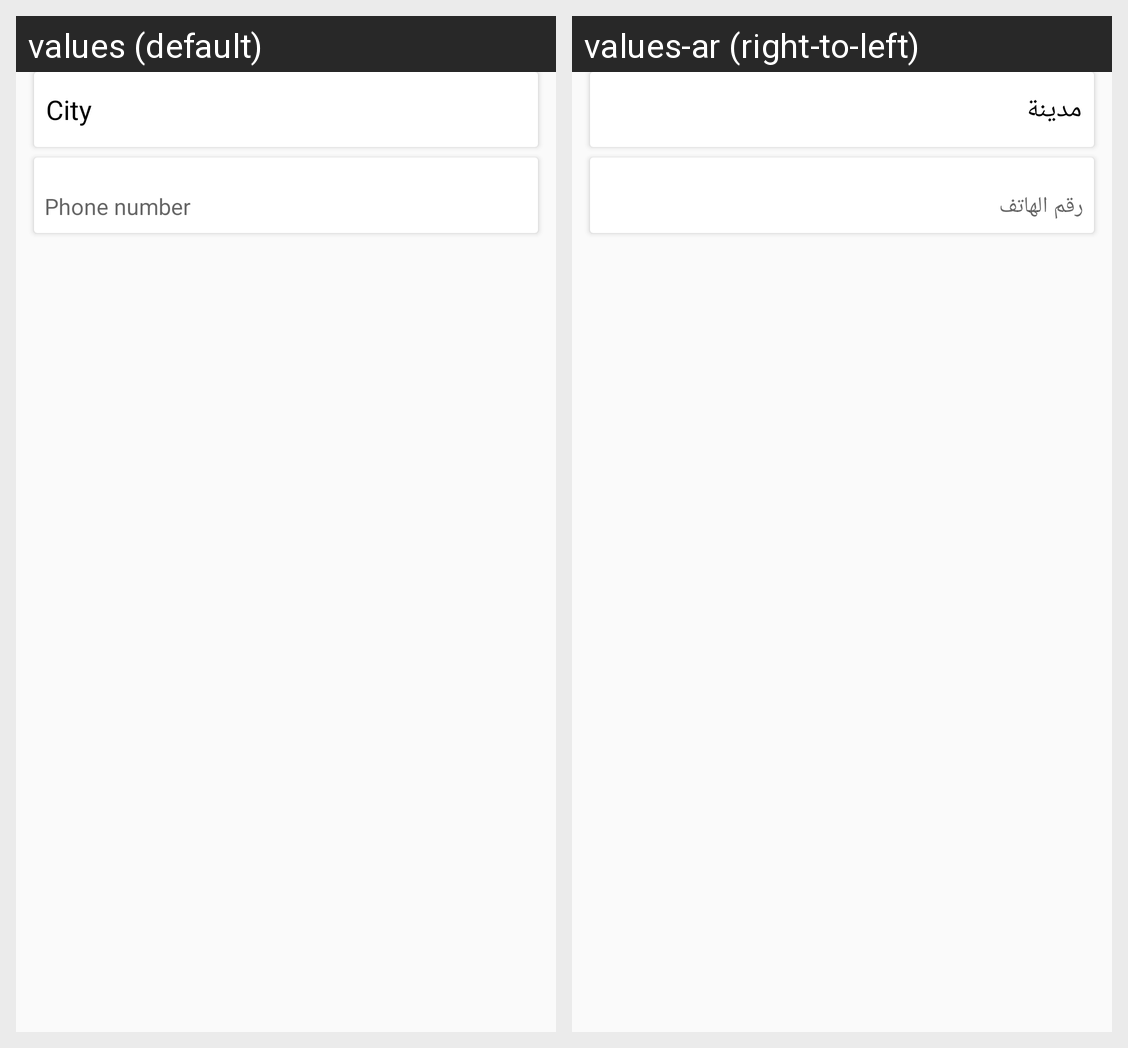

Strings drawn on this Android screen and how each of the app's shown locales translates them:
Android screen res/layout/fragment_city_phone_number.xml rendered under 2 locales, left to right: values (default), values-ar (right-to-left). Device: Nexus 5 (rendered at 1080×1920; each locale shown at half size, 540×960, under a caption strip naming it); theme AppTheme.
Strings drawn on this screen, with the default value and each locale's value (text and hints the layout hard-codes, and strings that could not be matched under every locale, appear in the picture but are not listed):

city
  values: City
  values-ar: مدينة

phone_number
  values: Phone number
  values-ar: رقم الهاتف
